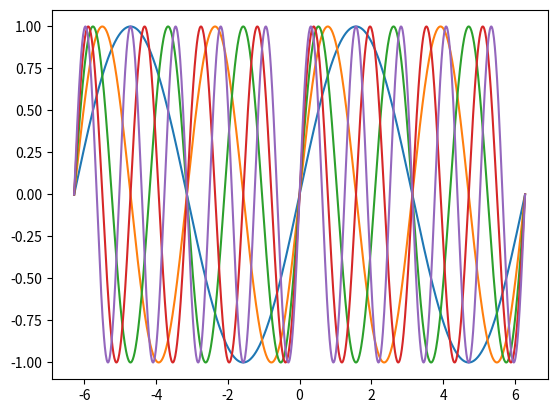

This chart was generated by the following Python code:
import numpy, math
from matplotlib import pyplot
#x's: [-2pi, +2pi], 1000 points
xs = numpy.linspace(-2*math.pi, 2*math.pi, 1000)
#y = sin(x)
ys_sin = [math.sin(x) for x in xs]
#y = cos(x)
ys_cos = [math.cos(x) for x in xs]

#y = 4sin(2x)
ys_sin_0 = [4 * math.sin(2*x) for x in xs]

#[sin(x), sin(2x), sin(3x), ... sin(5x)]
sins = [[math.sin(omega*x) for x in xs] for omega in range(1, 6)]
for func in sins:
  pyplot.plot(xs, func)
